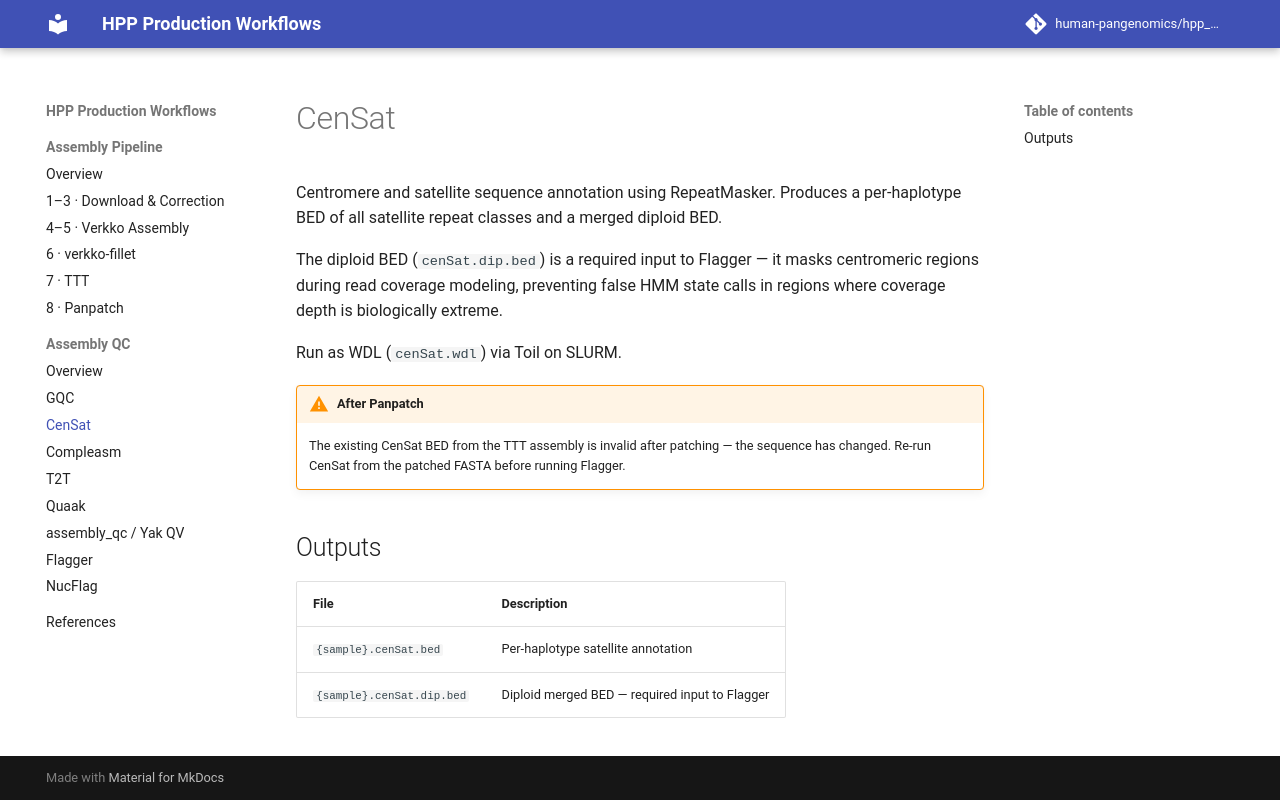

repository: human-pangenomics/hpp_production_workflows · page: qc/censat/index.html · generator: mkdocs

# CenSat

Centromere and satellite sequence annotation using RepeatMasker. Produces a per-haplotype BED of all satellite repeat classes and a merged diploid BED.

The diploid BED (`cenSat.dip.bed`) is a required input to Flagger — it masks centromeric regions during read coverage modeling, preventing false HMM state calls in regions where coverage depth is biologically extreme.

Run as WDL (`cenSat.wdl`) via Toil on SLURM.

!!! warning "After Panpatch"
    The existing CenSat BED from the TTT assembly is invalid after patching — the sequence has changed. Re-run CenSat from the patched FASTA before running Flagger.

## Outputs

| File | Description |
|------|-------------|
| `{sample}.cenSat.bed` | Per-haplotype satellite annotation |
| `{sample}.cenSat.dip.bed` | Diploid merged BED — required input to Flagger |
